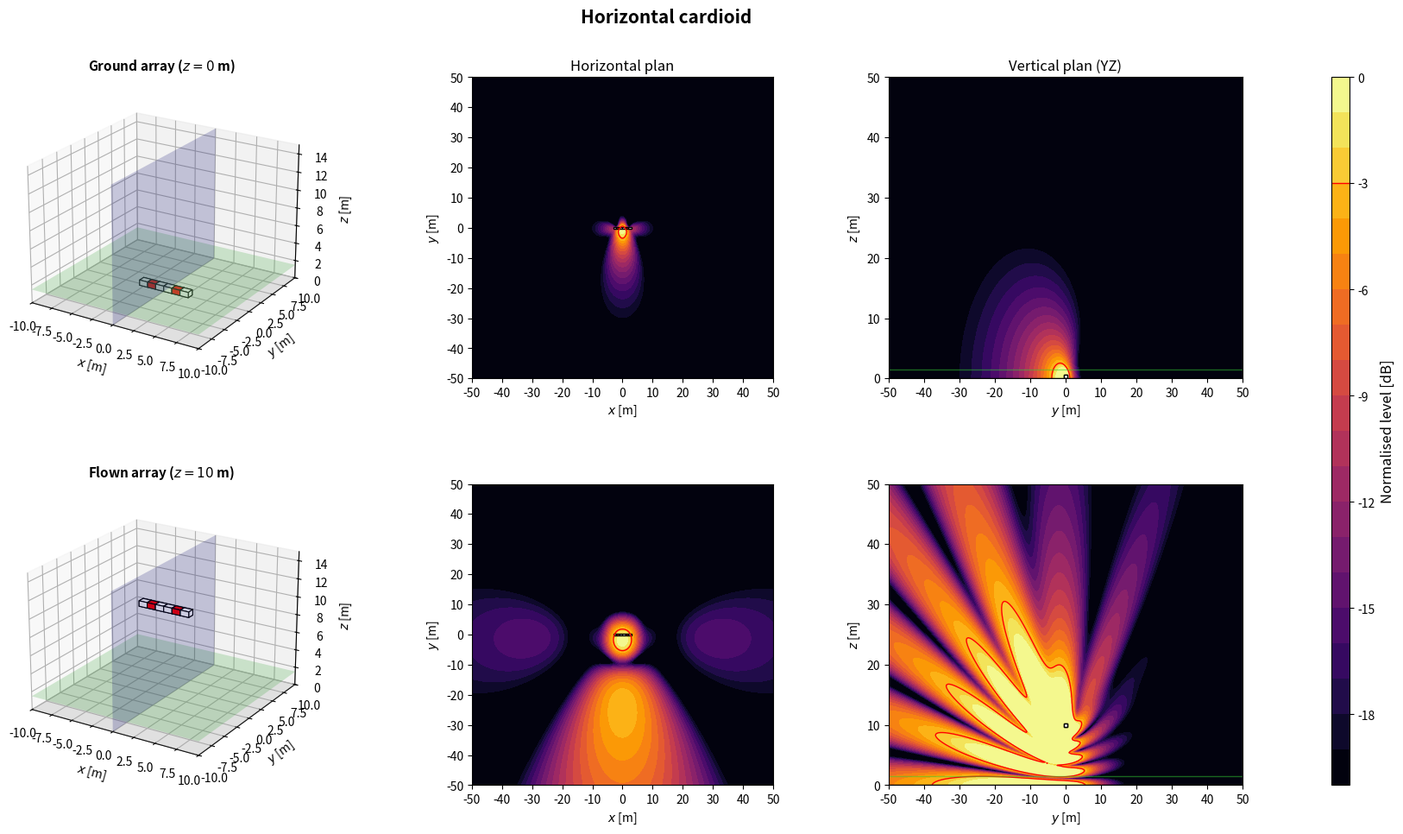

The matplotlib source for this figure:
import numpy as np
import matplotlib.pyplot as plt
from matplotlib.patches import Rectangle
from matplotlib.transforms import Affine2D
from mpl_toolkits.mplot3d.art3d import Poly3DCollection

plt.close('all')

# ============================================================
# 1. GLOBAL PARAMETERS
# ============================================================
c = 343
rho = 1.2
f = 80
Q = 1e-3
k = 2*np.pi*f/c
omega = 2*np.pi*f
z_obs = 1.5
z_ground = 0
z_flown = 10
sub_w = 1.0
sub_d = 0.8
sub_h = 0.6
evaluation_margin = 0.5
target = -3
level_min, level_max = -20, 0
levels = np.linspace(level_min, level_max, 21)
N_xy, N_vertical = 350, 260
x = np.linspace(-50, 50, N_xy)
y = np.linspace(-50, 50, N_xy)
z = np.linspace(0, 50, N_vertical)
X, Y = np.meshgrid(x, y)
Y_yz, Z_yz = np.meshgrid(y, z)
x_slice = 0

# ============================================================
# 2. ARRAY GEOMETRIES
# ============================================================
def source(xs, ys, zs=0, angle=0, weight=1+0j, facecolor='white', acoustic_y=None):
    return {'x': float(xs), 'y': float(ys), 'z': float(zs), 'angle': float(angle), 'weight': complex(weight), 'facecolor': facecolor, 'acoustic_y': float(ys if acoustic_y is None else acoustic_y)}


def offset_sources(base, z_offset):
    out = []
    for src in base:
        out.append(source(src['x'], src['y'], src['z']+z_offset, src['angle'], src['weight'], src['facecolor'], src['acoustic_y']))
    return out


def geometries():
    configs = {}

    # The six CABINET centres share y=0. Their acoustic centres are placed
    # on the front/back faces, approximated at y=+/-sub_d/2.
    # Hence the cardioid time difference is based on sub_d, not box offsets.
    acoustic_spacing = sub_d
    tau_card = acoustic_spacing/c
    rear_weight = -2*np.exp(-1j*omega*tau_card)

    # --------------------------------------------------------
    # 1. Horizontal cardioid - six contiguous cabinets in ONE row
    # polarity pattern: + / - / + / + / - / +
    # --------------------------------------------------------
    horizontal_cardioid = []
    x_centres = (np.arange(6)-2.5)*sub_w
    for i, xc in enumerate(x_centres):
        reversed_sub = i in (1, 4)
        horizontal_cardioid.append(source(xc, 0, 0, 0, rear_weight if reversed_sub else 1.0,
                                          'red' if reversed_sub else 'white', sub_d/2 if reversed_sub else -sub_d/2))
    configs['Horizontal cardioid'] = horizontal_cardioid

    return configs

# ============================================================
# 3. ACOUSTIC MODEL: MONOPOLES + RIGID GROUND IMAGE
# ============================================================
def monopole_field(A, B, C, xs, ys, zs):
    rd = np.maximum(np.sqrt((A-xs)**2 + (B-ys)**2 + (C-zs)**2), 0.05)
    ri = np.maximum(np.sqrt((A-xs)**2 + (B-ys)**2 + (C+zs)**2), 0.05)
    return 1j*rho*c*k*Q/(4*np.pi)*(np.exp(-1j*k*rd)/rd + np.exp(-1j*k*ri)/ri)


def pressure_xy(sources):
    p = np.zeros_like(X, dtype=complex)
    for src in sources:
        p += src['weight']*monopole_field(X, Y, z_obs, src['x'], src['acoustic_y'], src['z'])
    return p


def pressure_yz(sources):
    p = np.zeros_like(Y_yz, dtype=complex)
    for src in sources:
        p += src['weight']*monopole_field(x_slice, Y_yz, Z_yz, src['x'], src['acoustic_y'], src['z'])
    return p


def evaluation_mask(sources):
    excluded = np.zeros_like(X, dtype=bool)
    for src in sources:
        a = np.deg2rad(src['angle'])
        dx = abs(sub_w*np.cos(a)) + abs(sub_d*np.sin(a))
        dy = abs(sub_w*np.sin(a)) + abs(sub_d*np.cos(a))
        excluded |= (abs(X-src['x']) <= dx/2+evaluation_margin) & (abs(Y-src['y']) <= dy/2+evaluation_margin)
    return ~excluded


def spl_maps(sources):
    p_xy = pressure_xy(sources)
    ref = np.max(np.abs(p_xy[evaluation_mask(sources)]))
    xy = 20*np.log10(np.maximum(np.abs(p_xy), 1e-12)/ref)
    yz = 20*np.log10(np.maximum(np.abs(pressure_yz(sources)), 1e-12)/ref)
    return np.clip(xy, level_min, level_max), np.clip(yz, level_min, level_max)

# ============================================================
# 4. SUBWOOFER DRAWING HELPERS
# ============================================================
def corners_2d(xs, ys, angle):
    a = np.deg2rad(angle)
    corners = np.array([[-sub_w/2, -sub_d/2], [sub_w/2, -sub_d/2], [sub_w/2, sub_d/2], [-sub_w/2, sub_d/2]])
    R = np.array([[np.cos(a), -np.sin(a)], [np.sin(a), np.cos(a)]])
    return corners @ R.T + [xs, ys]


def draw_sub_3d(ax, src):
    xs, ys, zs, angle = src['x'], src['y'], src['z'], src['angle']
    z0 = max(0, zs-sub_h/2)
    z1 = z0+sub_h
    corners = corners_2d(xs, ys, angle)
    bottom = [[px, py, z0] for px, py in corners]
    top = [[px, py, z1] for px, py in corners]
    faces = [bottom, top] + [[bottom[i], bottom[(i+1)%4], top[(i+1)%4], top[i]] for i in range(4)]
    ax.add_collection3d(Poly3DCollection(faces, facecolors=src['facecolor'], edgecolors='black', linewidths=0.8))


def draw_3d_scene(ax, sources, title):
    xx = np.array([[-10, 10], [-10, 10]])
    yy = np.array([[-10, -10], [10, 10]])
    ax.plot_surface(xx, yy, np.zeros((2, 2)), color='lightgray', alpha=0.25, linewidth=0)
    ax.plot_surface(xx, yy, np.full((2, 2), z_obs), color='limegreen', alpha=0.2, linewidth=0)
    ys = np.array([[-10, 10], [-10, 10]])
    zz = np.array([[0, 0], [15, 15]])
    ax.plot_surface(np.zeros((2, 2)), ys, zz, color='blue', alpha=0.2, linewidth=0)
    for src in sources:
        draw_sub_3d(ax, src)
    ax.set_title(title, fontsize=11, fontweight='bold')
    ax.set_xlabel(r'$x$ [m]')
    ax.set_ylabel(r'$y$ [m]')
    ax.set_zlabel(r'$z$ [m]')
    ax.set_xlim(-10, 10)
    ax.set_ylim(-10, 10)
    ax.set_zlim(0, 15)
    ax.set_box_aspect((20, 20, 15))
    ax.view_init(elev=22, azim=-58)


def plot_horizontal(ax, SPL, sources, title=None):
    im = ax.contourf(X, Y, SPL, levels=levels, cmap='inferno', extend='neither')
    if SPL.min() <= target <= SPL.max():
        ax.contour(X, Y, SPL, levels=[target], colors='red', linewidths=1, linestyles='solid')
    for src in sources:
        rect = Rectangle((-sub_w/2, -sub_d/2), sub_w, sub_d, facecolor=src['facecolor'], edgecolor='black', linewidth=1)
        rect.set_transform(Affine2D().rotate_deg(src['angle']).translate(src['x'], src['y']) + ax.transData)
        ax.add_patch(rect)
    if title:
        ax.set_title(title, fontsize=12)
    ax.set_xlabel(r'$x$ [m]')
    ax.set_ylabel(r'$y$ [m]')
    ax.set_xlim(-50, 50)
    ax.set_ylim(-50, 50)
    ax.set_xticks(np.arange(-50, 51, 10))
    ax.set_yticks(np.arange(-50, 51, 10))
    ax.set_aspect('equal')
    return im


def plot_vertical(ax, SPL, sources, title=None):
    ax.contourf(Y_yz, Z_yz, SPL, levels=levels, cmap='inferno')
    if SPL.min() <= target <= SPL.max():
        ax.contour(Y_yz, Z_yz, SPL, levels=[target], colors='red', linewidths=1, linestyles='solid')
    for src in sources:
        corners = corners_2d(src['x'], src['y'], src['angle'])
        if corners[:, 0].min() <= x_slice <= corners[:, 0].max():
            ax.add_patch(Rectangle((corners[:, 1].min(), max(0, src['z']-sub_h/2)), np.ptp(corners[:, 1]), sub_h, facecolor=src['facecolor'], edgecolor='black', linewidth=1))
    ax.axhline(0, color='black', linewidth=1)
    ax.axhline(z_obs, color='limegreen', linewidth=1, alpha=0.5)
    if title:
        ax.set_title(title, fontsize=12)
    ax.set_xlabel(r'$y$ [m]')
    ax.set_ylabel(r'$z$ [m]')
    ax.set_xlim(-50, 50)
    ax.set_ylim(0, 50)
    ax.set_xticks(np.arange(-50, 51, 10))
    ax.set_yticks(np.arange(0, 51, 10))

# ============================================================
# 5. FIGURES: ONE PER CONFIGURATION, TWO HEIGHTS
# ============================================================
def simulate_configuration(name, base):
    ground = offset_sources(base, z_ground)
    flown = offset_sources(base, z_flown)
    spl_ground_xy, spl_ground_yz = spl_maps(ground)
    spl_flown_xy, spl_flown_yz = spl_maps(flown)

    fig = plt.figure(figsize=(18, 10))
    fig.suptitle(name, fontsize=15, fontweight='bold')
    gs = fig.add_gridspec(2, 4, width_ratios=[1.1, 1, 1, 0.05], left=0.05, right=0.94, bottom=0.08, top=0.90, wspace=0.32, hspace=0.35)
    ax3d_g = fig.add_subplot(gs[0, 0], projection='3d')
    axxy_g = fig.add_subplot(gs[0, 1])
    axyz_g = fig.add_subplot(gs[0, 2])
    ax3d_f = fig.add_subplot(gs[1, 0], projection='3d')
    axxy_f = fig.add_subplot(gs[1, 1])
    axyz_f = fig.add_subplot(gs[1, 2])
    cax = fig.add_subplot(gs[:, 3])

    draw_3d_scene(ax3d_g, ground, r'Ground array ($z=0$ m)')
    im = plot_horizontal(axxy_g, spl_ground_xy, ground, 'Horizontal plan')
    plot_vertical(axyz_g, spl_ground_yz, ground, 'Vertical plan (YZ)')
    draw_3d_scene(ax3d_f, flown, r'Flown array ($z=10$ m)')
    plot_horizontal(axxy_f, spl_flown_xy, flown)
    plot_vertical(axyz_f, spl_flown_yz, flown)

    cbar = fig.colorbar(im, cax=cax)
    cbar.set_label('Normalised level [dB]', fontsize=12)
    cbar.ax.axhline(target, color='red', linewidth=1, linestyle='solid')
    return fig

# ============================================================
# 6. RUN CONFIGURATION
# ============================================================
if __name__ == '__main__':
    name = 'Horizontal cardioid'
    print('Simulating:', name)
    simulate_configuration(name, geometries()[name])
    plt.show()
